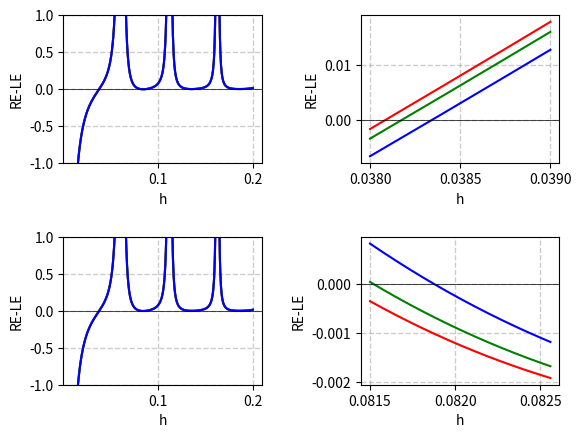

Here is the Python script that generated this plot:
import numpy as np
import matplotlib.pyplot as plt
from scipy.special import jv, kv

# Definición de los coeficientes
a1 = 0.6961663
b1 = 0.06840432
a2 = 0.4079426
b2 = 0.11624142
a3 = 0.8974794
b3 = 9.8961612



#https://refractiveindex.info/?shelf=glass&book=fused_silica&page=Malitson
def n_fs(lamb):
    return np.sqrt(1+ (a1*lamb**2)/(lamb**2-b1**2) + (a2*lamb**2)/(lamb**2-b2**2)+(a3*lamb**2)/(lamb**2-b3**2))

def n1(lamb):
    return n_fs(lamb)

def n2(lamb):
    return 1.4  

def r1(r):
    return r

def k(lamb):
    return (2 * np.pi) / lamb

def q(lamb, h):
    return np.sqrt(k(lamb)**2 * (n1(lamb)**2 - n2(lamb)**2) - h**2)

def beta(lamb, h):
    return np.sqrt((n1(lamb) * k(lamb))**2 - h**2)

def a(nu, lamb, r, h):
    return ((1/2 * (jv(nu - 1, r1(r) * h) - jv(nu + 1, r1(r) * h))) /
            (r1(r) * h * jv(nu, r1(r) * h)) +
            (-kv(nu - 1, r1(r) * q(lamb, h)) - nu / (r1(r) * q(lamb, h)) *
             kv(nu, r1(r) * q(lamb, h))) /
            (r1(r) * q(lamb, h) * kv(nu, r1(r) * q(lamb, h))))

def b(nu, lamb, r, h):
    return ((n1(lamb)**2 * 1/2 * (jv(nu - 1, r1(r) * h) - jv(nu + 1, r1(r) * h))) /
            (r1(r) * h * jv(nu, r1(r) * h)) +
            (n2(lamb)**2 * (-kv(nu - 1, r1(r) * q(lamb, h)) - nu / (r1(r) * q(lamb, h)) *
                            kv(nu, r1(r) * q(lamb, h)))) /
            (r1(r) * q(lamb, h) * kv(nu, r1(r) * q(lamb, h))))

def c(nu, lamb, r, h):
    return (nu**2 * ((1 / (r1(r) * q(lamb, h)))**2 + (1 / (r1(r) * h))**2)**2 *
            (beta(lamb, h) / k(lamb))**2)

def d(nu, lamb, r, h):
    return a(nu, lamb, r, h) * b(nu, lamb, r, h) - c(nu, lamb, r, h)

# Gráfico
h_values = np.linspace(0.0815, .08256, 500)
h_values2 = np.linspace(0.01, .2, 500)
h_values3 = np.linspace(0.038, .039, 500)
fig1 = plt.figure("Filtro")
fig1.subplots_adjust(hspace=0.5, wspace=0.5)


ax=fig1.add_subplot(2, 2, 2)
ax.plot(h_values3, d(1, 1.5, 62.5, h_values3), 'r-', h_values3, d(1, 1.2, 62.5, h_values3), 'g-', h_values3, d(1, .6, 62.5, h_values3), 'b-')
ax.set_xlabel("h")
ax.set_ylabel("RE-LE")
ax.grid(color='gray', linestyle='dashed', linewidth=1, alpha=0.4)
ax.axhline(0, color='black', linewidth=0.5)

ax=fig1.add_subplot(2, 2, 1)
ax.plot(h_values2, d(1, 1.5, 62.5, h_values2), 'r-', h_values2, d(1, 1.2, 62.5, h_values2), 'g-', h_values2, d(1, .6, 62.5, h_values2), 'b-')
ax.set_xlabel("h")
ax.set_ylabel("RE-LE")
ax.grid(color='gray', linestyle='dashed', linewidth=1, alpha=0.4)
ax.axhline(0, color='black', linewidth=0.5)
ax.set_ylim(-1, 1)

ax=fig1.add_subplot(2, 2, 4)
ax.plot(h_values, d(1, 1.5, 62.5, h_values), 'r-', h_values, d(1, 1.2, 62.5, h_values), 'g-', h_values, d(1, .6, 62.5, h_values), 'b-')
ax.set_xlabel("h")
ax.set_ylabel("RE-LE")
ax.grid(color='gray', linestyle='dashed', linewidth=1, alpha=0.4)
ax.axhline(0, color='black', linewidth=0.5)

ax=fig1.add_subplot(2, 2, 3)
ax.plot(h_values2, d(1, 1.5, 62.5, h_values2), 'r-', h_values2, d(1, 1.2, 62.5, h_values2), 'g-', h_values2, d(1, .6, 62.5, h_values2), 'b-')
ax.set_xlabel("h")
ax.set_ylabel("RE-LE")
ax.grid(color='gray', linestyle='dashed', linewidth=1, alpha=0.4)
ax.axhline(0, color='black', linewidth=0.5)
ax.set_ylim(-1, 1)

plt.show()
